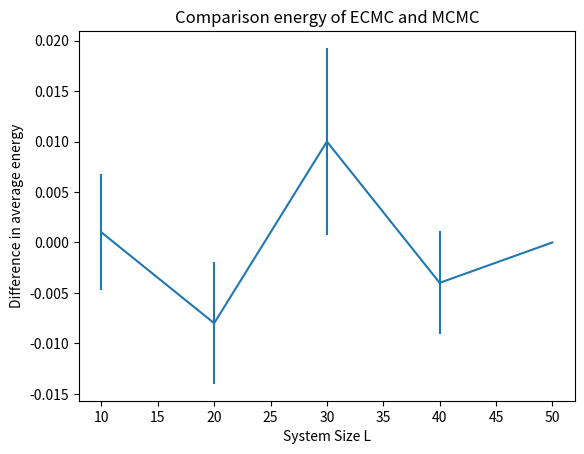

Python code for this plot:
import matplotlib.pyplot as plt
import numpy

event_mag = numpy.array([0.579,0.493,0.448,0.420,0.0])
markov_mag = numpy.array([0.580,0.485,0.458, 0.416,0.0])

difference = markov_mag - event_mag

ratio = []

markov_errors =numpy.array([0.0057,0.0059,0.0092,0.005,0.0])
event_errors = numpy.array([0.0008,0.00118,0.0012,0.001,0.0])

difference_error = numpy.sqrt(markov_errors**2 + event_errors**2)

L = [10, 20 ,30,40,50]


plt.figure()
plt.errorbar(L, difference,yerr = difference_error)

plt.xlabel('System Size L')
plt.ylabel('Difference in average energy')
plt.title('Comparison energy of ECMC and MCMC')
plt.show()